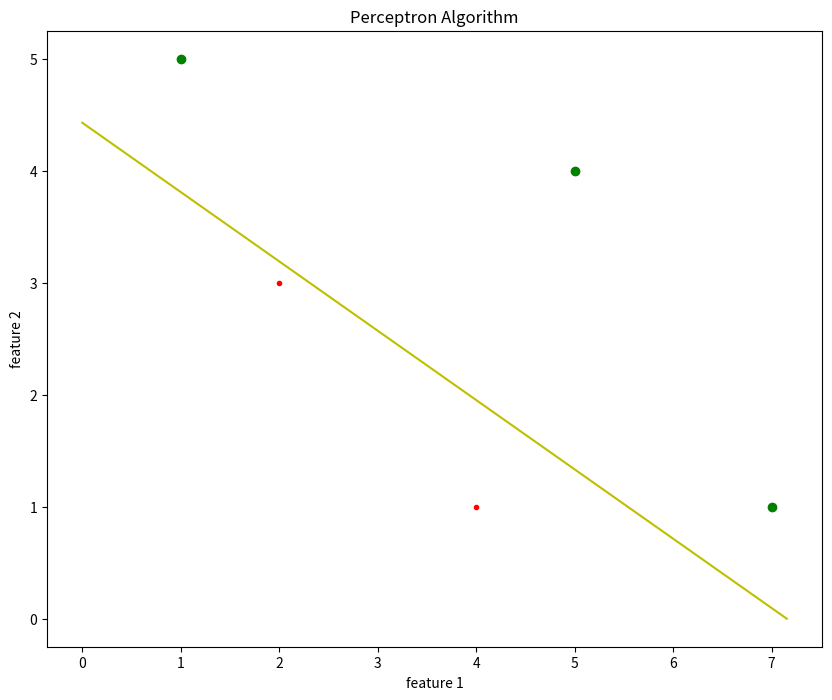

Python code for this plot:
'''
PERCEPTRON CODE 

X:      training set. Can be more than two features.
sigma:  output. Same len as X.
W:      initial weights. len_W = nb_features+1. Can be set to zero or randomly initialized.

theta:  threshold.
lr:     learning rate.
epochs: number of iterations over the training set. 
'''

import numpy as np
import matplotlib.pyplot as plt

# Training set
X = [[1,5],[2,3],[7,1],[4,1],[5,4]]
sigma = [1,0,1,0,1]
W = [-9,1,3] # Initial weights, chosen for fast convergence, although they are usually
# W = np.zeros(n+1) or W = np.random.randn(len(X[0])+1) 

# Training parameters.
theta=0.1   
lr=0.3      
epochs=10

# Functions
def sum_func(W,x_i):
    '''
    W: weights
    x_i: inputs
    '''
    return np.dot(W.T,x_i)

def act_func(sum_res, theta=0):
    '''
    sum_res: result of summation function
    theta: threshold
    '''
    return 1.0 if (sum_res > theta) else 0.0

def err_func(sigma_act, sigma_pred):
    '''
    sigma_act: actual output
    sigma_pred: predicted output
    '''
    return (sigma_act - sigma_pred)

def update_weights(W, lr, err, x_i):
    return W + lr * err * x_i

def train_perceptron(X, sigma, W=None, epochs=10, lr=0.3, theta=0):
    '''
    X: inputs with m training examples, n features
    sigma: outputs
    W: weights
    epochs: number of iterations
    lr: learning rate.
    theta: threshold
    '''
    X = np.array(X)
    m, n = X.shape
    W = np.zeros(n+1) if W==None else np.array(W) # could also be W = np.random.randn(len(X[0])+1)
    n_miss_list = [] # How many examples were misclassified at every iteration
    # Training.
    for epoch in range(epochs):
        n_miss = 0 # Storing amount of misclassified
        for idx, x_i in enumerate(X):
            x_i = np.append(1, x_i) # x0 = 1
            sum_res = sum_func(W, x_i)
            sigma_pred = act_func(sum_res, theta)
            if sigma_pred != sigma[idx]:
                err = err_func(sigma[idx], sigma_pred)
                W = update_weights(W, x_i, err, lr)
                n_miss += 1
            print(W)
        print(f'{n_miss} miscassified at epoch {epoch}\n')
        n_miss_list.append(n_miss)
    return W, n_miss_list

def plot_results_perceptron(X, sigma, W):
    '''
    X:      inputs
    sigma:  outputs
    W:      weights
    '''
    # Line w0 + w1 x + w2 y = 0 -> y = -w0/w2 - w1/w2 x
    X=np.array(X)
    x1 = np.array( [0, -W[0]/W[1]] )
    x2 = np.array( [-W[0]/W[2], 0] )
    
    # Plotting
    fig = plt.figure(figsize=(10,8))
    for idx, x_i in enumerate(X):
        if sigma[idx] == 1:
            plt.plot(x_i[0], x_i[1], 'go')
        else:
            plt.plot(x_i[0], x_i[1], 'r.')
    plt.xlabel("feature 1")
    plt.ylabel("feature 2")
    plt.title('Perceptron Algorithm')
    plt.plot(x1, x2, 'y-')
    fig.show()


# Training
W, n_miss_list = train_perceptron(X, sigma, W, epochs, lr, theta)

# After training:
plot_results_perceptron(X, sigma, W)



